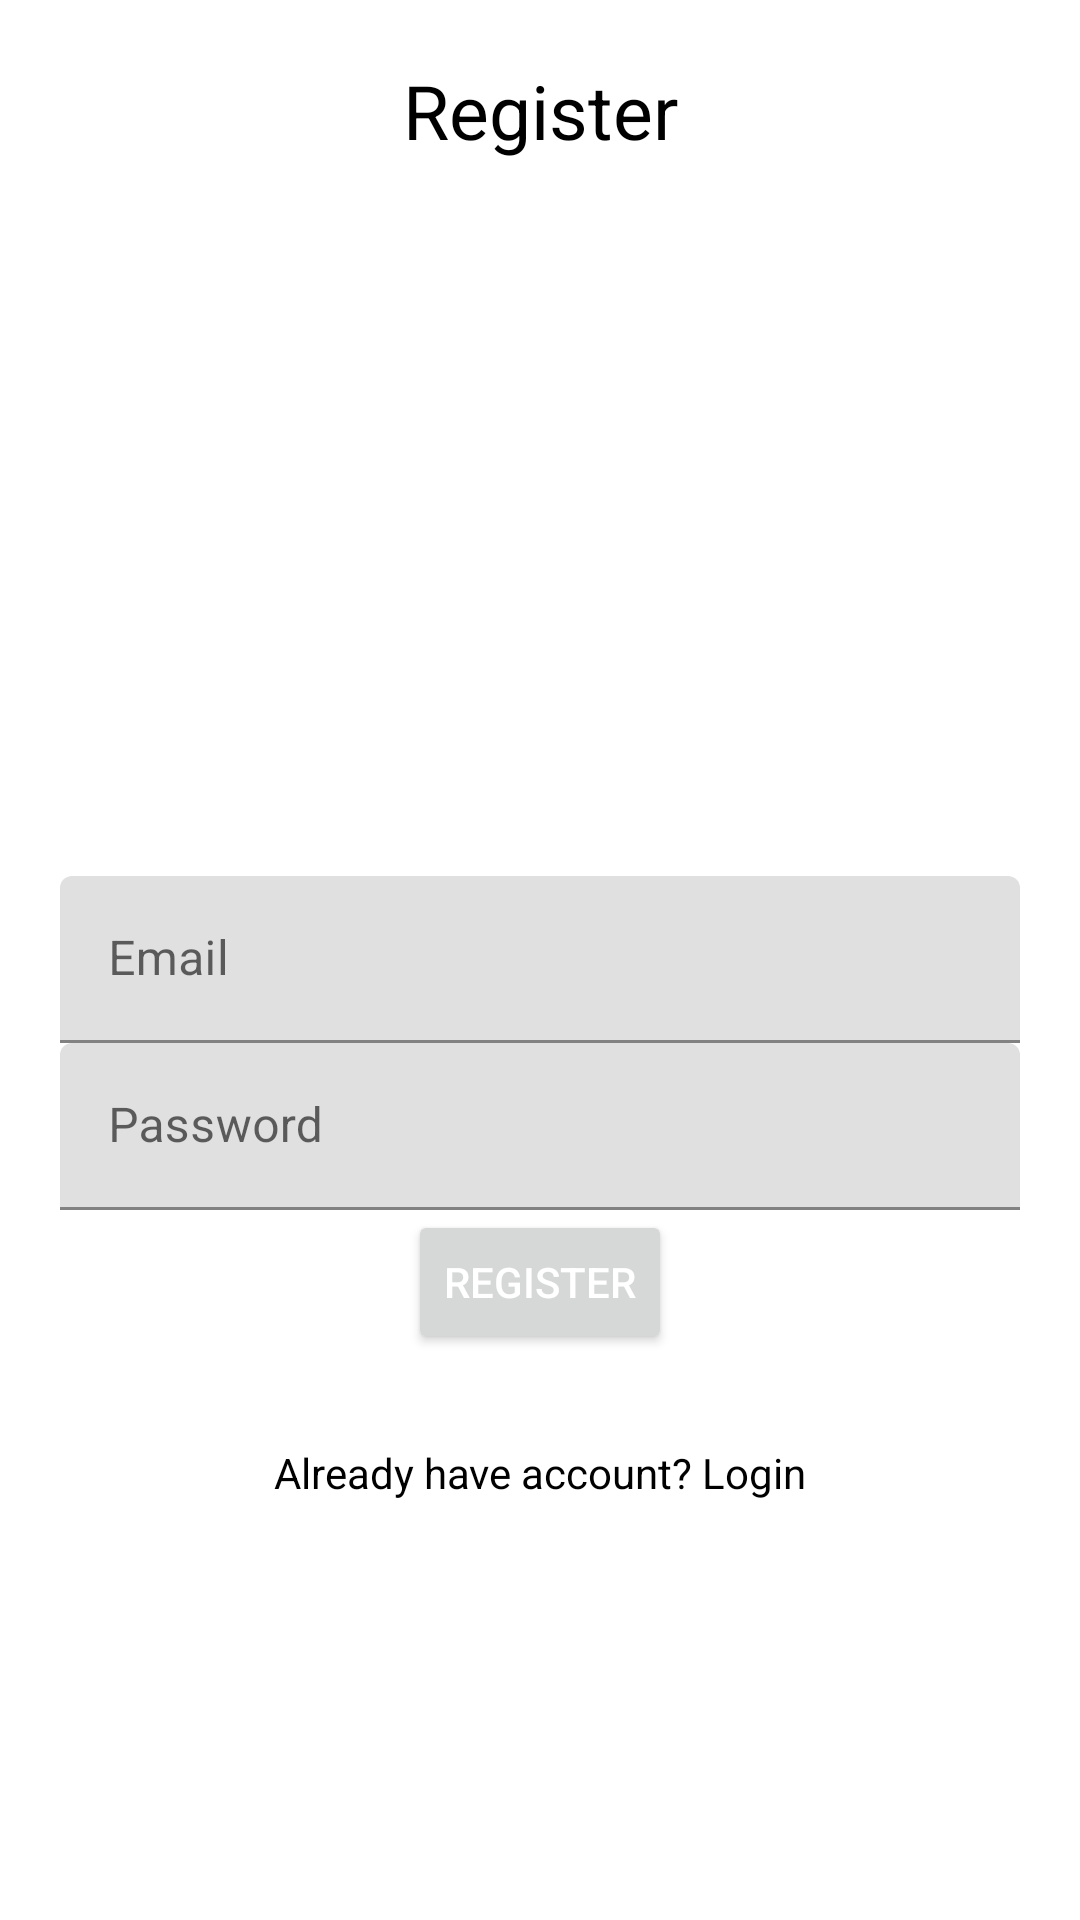

Produce the Android XML layout that renders to this screen, including the resource entries it uses.
<!-- AndroidManifest.xml: application theme Theme.Safe2Home -->
<!-- res/layout/activity_register.xml -->
<?xml version="1.0" encoding="utf-8"?>
    <RelativeLayout xmlns:android="http://schemas.android.com/apk/res/android"
        xmlns:app="http://schemas.android.com/apk/res-auto"
        xmlns:tools="http://schemas.android.com/tools"
        android:layout_width="match_parent"
        android:layout_height="match_parent"
        android:padding="20dp"
        tools:context=".RegisterActivity">

    
    <TextView
        android:layout_width="match_parent"
        android:layout_height="wrap_content"
        android:gravity="center_horizontal"
        android:text="@string/register_title"
        android:textAlignment="center"
        android:textColor="@color/black"
        android:textSize="25sp" />

    
    <com.google.android.material.textfield.TextInputLayout
        android:layout_width="match_parent"
        android:layout_height="wrap_content"
        android:layout_centerHorizontal="true"
        android:layout_centerVertical="true"
        android:id="@+id/emailTIL">
        <EditText
            android:id="@+id/emailEt"
            android:inputType="textEmailAddress"
            android:hint="@string/hint_Email"
            android:layout_width="match_parent"
            android:layout_height="wrap_content"
            android:autofillHints="Email" />
    </com.google.android.material.textfield.TextInputLayout>

    

    <com.google.android.material.textfield.TextInputLayout
        android:id="@+id/passwordTIL"
        android:layout_width="match_parent"
        android:layout_height="wrap_content"
        android:layout_centerHorizontal="true"
        android:layout_centerVertical="true"
        android:layout_below="@id/emailTIL"
        app:textInputLayoutFocusedRectEnabled="true">
        <EditText
            android:id="@+id/passwordEt"
            android:inputType="textPassword"
            android:hint="@string/hint_password"
            android:layout_width="match_parent"
            android:layout_height="wrap_content"
            android:autofillHints="Password" />
    </com.google.android.material.textfield.TextInputLayout>

    
    <Button
        android:id="@+id/registerBtn"
        android:text="@string/registerBtn"
        android:layout_below="@id/passwordTIL"
        android:layout_centerHorizontal="true"
        style="@style/TextAppearance.AppCompat.Widget.Button.Colored"
        android:drawableLeft="@drawable/ic_register_btn"
        android:drawablePadding="5dp"

        android:layout_width="wrap_content"
        android:layout_height="wrap_content"
        />

    
    <TextView
        android:id="@+id/have_accountTv"
        android:layout_width="match_parent"
        android:layout_height="wrap_content"
        android:text="@string/already_have_account_login_Tv_prompt"
        android:layout_below="@id/registerBtn"
        android:textAlignment="center"
        android:layout_marginTop="30dp"
        android:textColor="@color/black"
        android:gravity="center_horizontal" />

</RelativeLayout>
<!-- resources referenced by this layout -->
<resources>
  <string name="already_have_account_login_Tv_prompt">Already have account? Login</string>
  <string name="hint_Email">Email</string>
  <string name="hint_password">Password</string>
  <string name="registerBtn">Register</string>
  <string name="register_title">Register</string>
  <style name="Theme.Safe2Home" parent="Theme.MaterialComponents.DayNight.DarkActionBar">
          
          <item name="colorPrimary">@color/purple_500</item>
          <item name="colorPrimaryVariant">@color/purple_700</item>
          <item name="colorOnPrimary">@color/white</item>
          
          <item name="colorSecondary">@color/teal_200</item>
          <item name="colorSecondaryVariant">@color/teal_700</item>
          <item name="colorOnSecondary">@color/black</item>
          
          <item name="android:statusBarColor" tools:targetApi="l">?attr/colorPrimaryVariant</item>
          
      </style>
  <!-- not gathered from this repository: default colours our renderer supplied (Android Studio template values) -->
  <color name="purple_500">#FF6200EE</color>
  <color name="purple_700">#FF3700B3</color>
  <color name="teal_200">#FF03DAC5</color>
  <color name="teal_700">#FF018786</color>
  <color name="black">#FF000000</color>
  <color name="white">#FFFFFFFF</color>
</resources>
